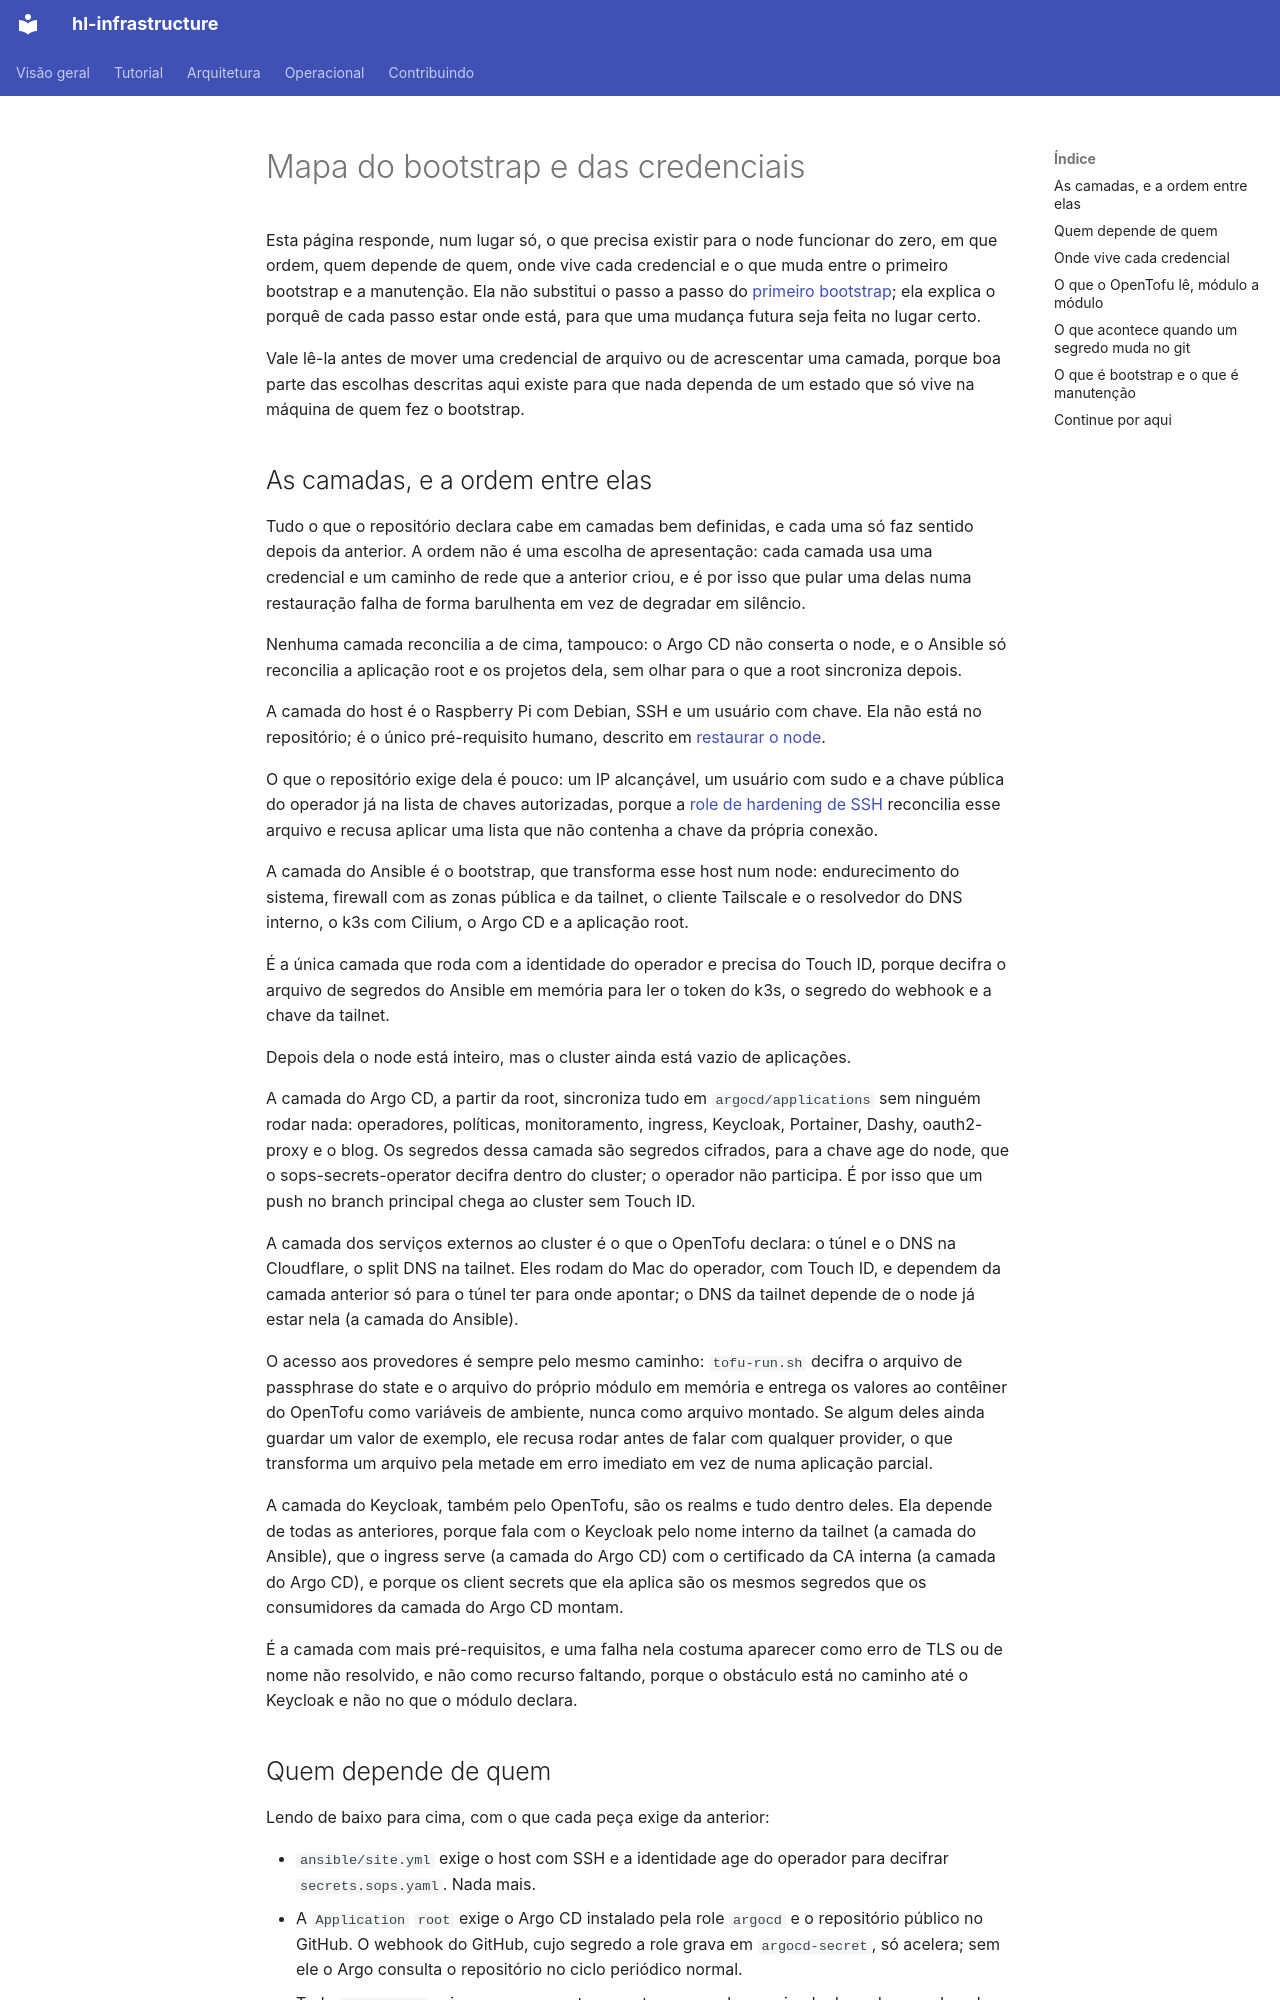

repository: guesant/hl-infrastructure · page: operacional/mapa-do-bootstrap-e-das-credenciais/index.html · generator: mkdocs

# Mapa do bootstrap e das credenciais

<!-- source-of-trust paths="tofu/*/secrets.map .sops.yaml .config/secret-max-age.conf ansible/site.yml" -->

Esta página responde, num lugar só, o que precisa existir para o node funcionar do zero, em que ordem, quem depende de quem, onde vive cada credencial e o que muda entre o primeiro bootstrap e a manutenção. Ela não substitui o passo a passo do [primeiro bootstrap](primeiro-bootstrap.md); ela explica o porquê de cada passo estar onde está, para que uma mudança futura seja feita no lugar certo.

Vale lê-la antes de mover uma credencial de arquivo ou de acrescentar uma camada, porque boa parte das escolhas descritas aqui existe para que nada dependa de um estado que só vive na máquina de quem fez o bootstrap.

## As camadas, e a ordem entre elas

Tudo o que o repositório declara cabe em camadas bem definidas, e cada uma só faz sentido depois da anterior. A ordem não é uma escolha de apresentação: cada camada usa uma credencial e um caminho de rede que a anterior criou, e é por isso que pular uma delas numa restauração falha de forma barulhenta em vez de degradar em silêncio.

Nenhuma camada reconcilia a de cima, tampouco: o Argo CD não conserta o node, e o Ansible só reconcilia a aplicação root e os projetos dela, sem olhar para o que a root sincroniza depois.

A camada do host é o Raspberry Pi com Debian, SSH e um usuário com chave. Ela não está no repositório; é o único pré-requisito humano, descrito em [restaurar o node](restaurar-o-node.md).

O que o repositório exige dela é pouco: um IP alcançável, um usuário com sudo e a chave pública do operador já na lista de chaves autorizadas, porque a [role de hardening de SSH](../arquitetura/ansible.md) reconcilia esse arquivo e recusa aplicar uma lista que não contenha a chave da própria conexão.

A camada do Ansible é o bootstrap, que transforma esse host num node: endurecimento do sistema, firewall com as zonas pública e da tailnet, o cliente Tailscale e o resolvedor do DNS interno, o k3s com Cilium, o Argo CD e a aplicação root.

É a única camada que roda com a identidade do operador e precisa do Touch ID, porque decifra o arquivo de segredos do Ansible em memória para ler o token do k3s, o segredo do webhook e a chave da tailnet.

Depois dela o node está inteiro, mas o cluster ainda está vazio de aplicações.

A camada do Argo CD, a partir da root, sincroniza tudo em `argocd/applications` sem ninguém rodar nada: operadores, políticas, monitoramento, ingress, Keycloak, Portainer, Dashy, oauth2-proxy e o blog. Os segredos dessa camada são segredos cifrados, para a chave age do node, que o sops-secrets-operator decifra dentro do cluster; o operador não participa. É por isso que um push no branch principal chega ao cluster sem Touch ID.

A camada dos serviços externos ao cluster é o que o OpenTofu declara: o túnel e o DNS na Cloudflare, o split DNS na tailnet. Eles rodam do Mac do operador, com Touch ID, e dependem da camada anterior só para o túnel ter para onde apontar; o DNS da tailnet depende de o node já estar nela (a camada do Ansible).

O acesso aos provedores é sempre pelo mesmo caminho: `tofu-run.sh` decifra o arquivo de passphrase do state e o arquivo do próprio módulo em memória e entrega os valores ao contêiner do OpenTofu como variáveis de ambiente, nunca como arquivo montado. Se algum deles ainda guardar um valor de exemplo, ele recusa rodar antes de falar com qualquer provider, o que transforma um arquivo pela metade em erro imediato em vez de numa aplicação parcial.

A camada do Keycloak, também pelo OpenTofu, são os realms e tudo dentro deles. Ela depende de todas as anteriores, porque fala com o Keycloak pelo nome interno da tailnet (a camada do Ansible), que o ingress serve (a camada do Argo CD) com o certificado da CA interna (a camada do Argo CD), e porque os client secrets que ela aplica são os mesmos segredos que os consumidores da camada do Argo CD montam.

É a camada com mais pré-requisitos, e uma falha nela costuma aparecer como erro de TLS ou de nome não resolvido, e não como recurso faltando, porque o obstáculo está no caminho até o Keycloak e não no que o módulo declara.
